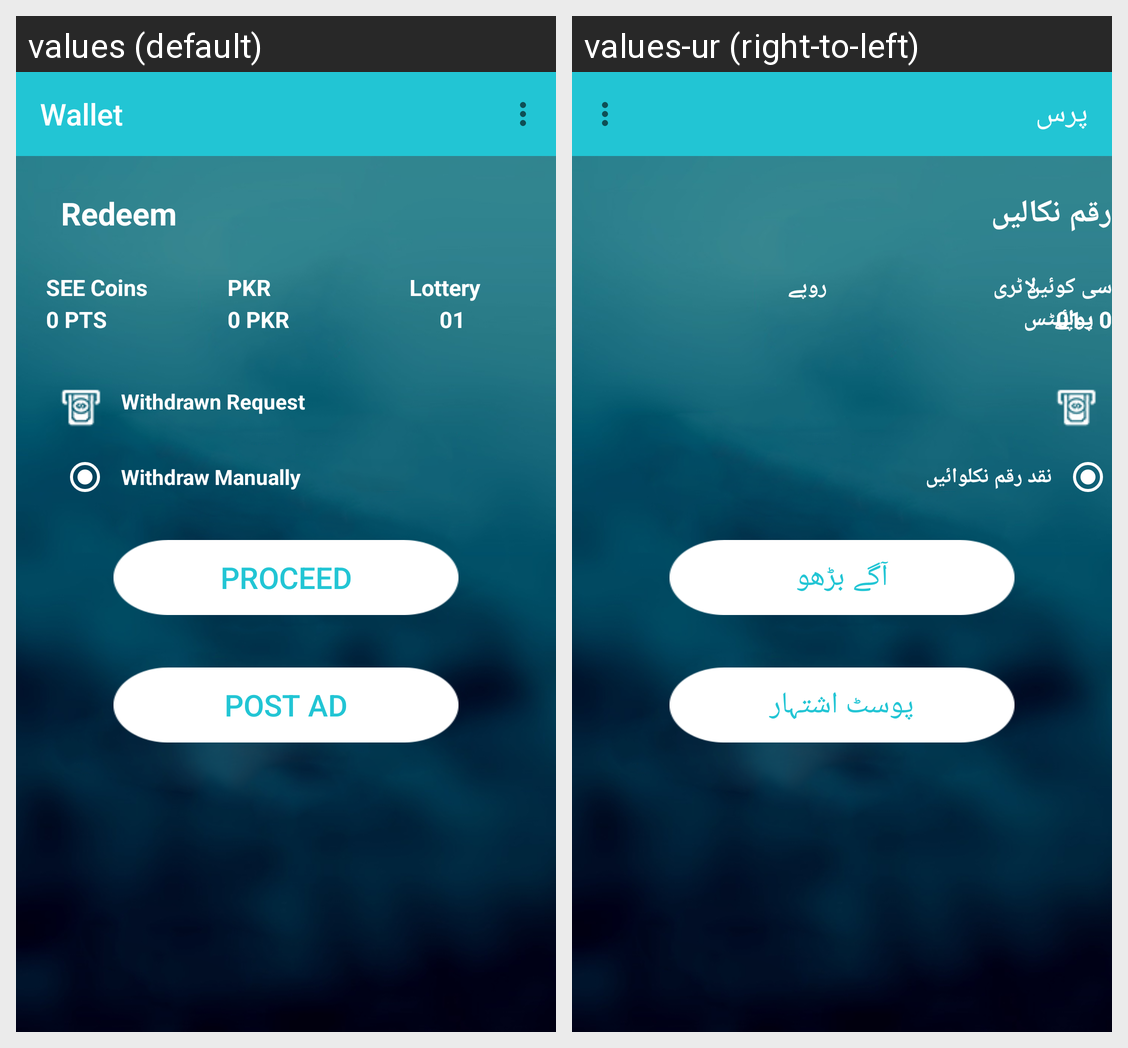

Here is an Android app screen in its default locale and in the app's own translations. Write out the translated-string differences for the strings that appear on this screen.
Android screen res/layout/fragment_wallet.xml rendered under 2 locales, left to right: values (default), values-ur (right-to-left). Device: Nexus 5 (rendered at 1080×1920; each locale shown at half size, 540×960, under a caption strip naming it); theme AppTheme.
Strings drawn on this screen, with the default value and each locale's value (text and hints the layout hard-codes, and strings that could not be matched under every locale, appear in the picture but are not listed):

wallet
  values: Wallet
  values-ur: پرس

redeem
  values: Redeem
  values-ur: رقم نکالیں

points
  values: SEE Coins
  values-ur: سی کوئین

pts
  values: 0 PTS
  values-ur: 0 پوائنٹس

pkr
  values: PKR
  values-ur: روپے

ppkr
  values: 0 PKR
  values-ur: 0 روپے

lotery
  values: Lottery
  values-ur: لاٹری

withdrawmanually
  values: Withdraw Manually
  values-ur: نقد رقم نکلوائيں

proceed
  values: Proceed
  values-ur: آگے بڑھو

post_ad
  values: Post Ad
  values-ur: پوسٹ اشتہار
